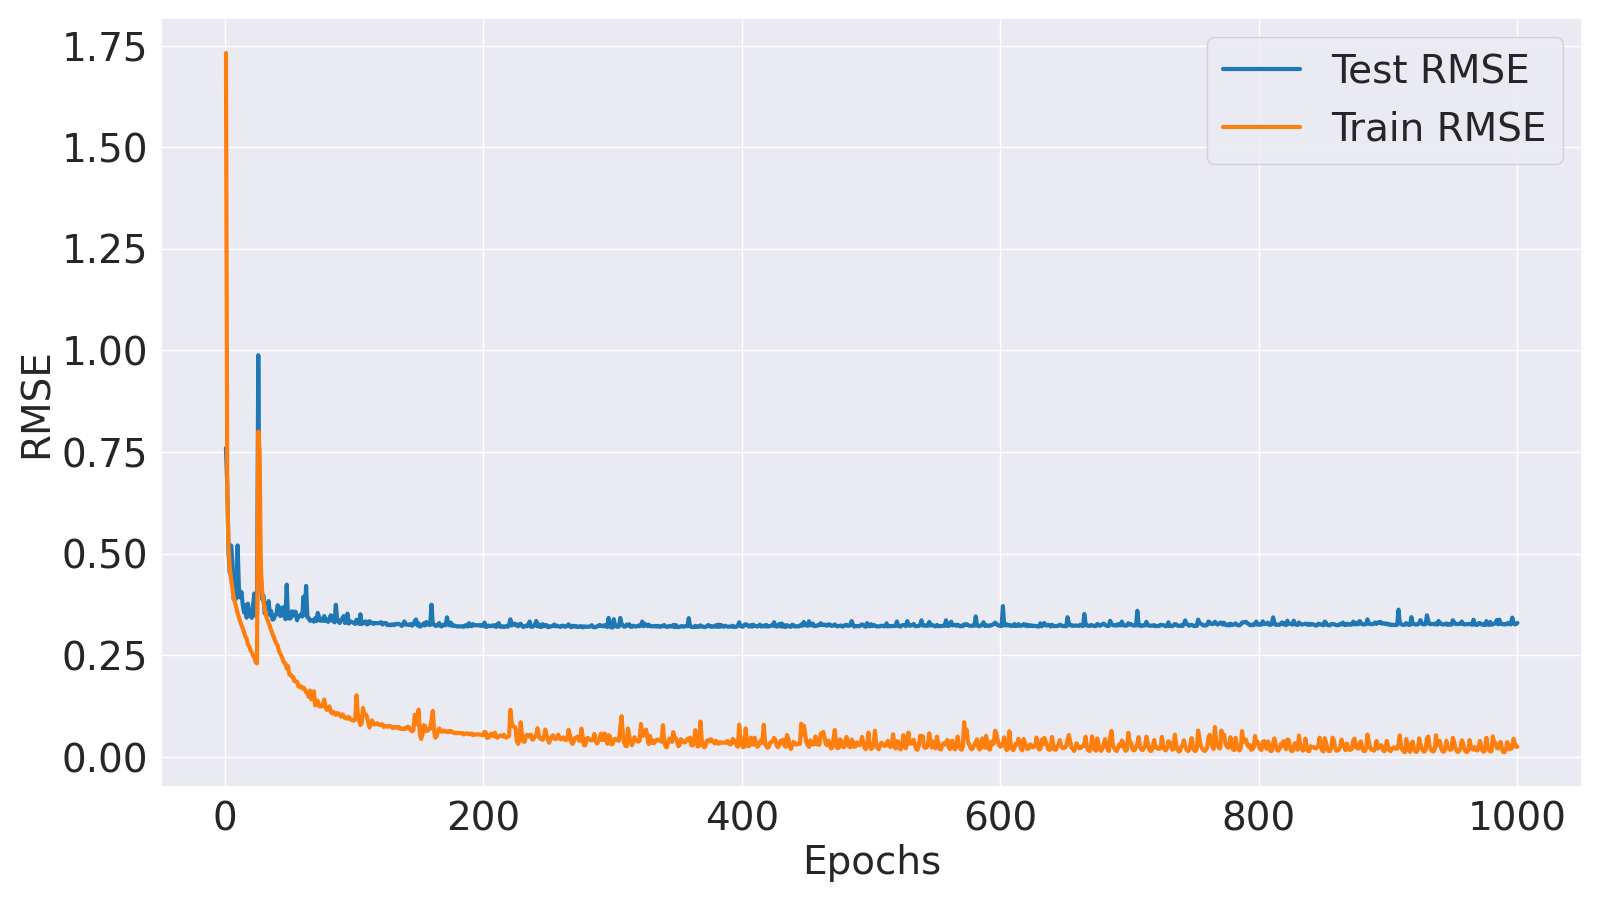

The table this chart was drawn from, first rows:
Epoch, Train MSE, Train RMSE, Test MSE, Test RMSE
1, 2.999, 1.732, 0.5785, 0.7606
2, 0.4224, 0.6499, 0.4462, 0.668
3, 0.265, 0.5148, 0.2516, 0.5016
4, 0.2154, 0.4642, 0.2062, 0.4541
5, 0.1909, 0.437, 0.2709, 0.5205
6, 0.1719, 0.4146, 0.2319, 0.4815
7, 0.1537, 0.3921, 0.1507, 0.3882
8, 0.1448, 0.3805, 0.1686, 0.4106
9, 0.135, 0.3674, 0.1519, 0.3897
10, 0.1256, 0.3544, 0.271, 0.5206
11, 0.1185, 0.3442, 0.1738, 0.4169
12, 0.1111, 0.3333, 0.1542, 0.3927
13, 0.1057, 0.3251, 0.1647, 0.4058
14, 0.1, 0.3163, 0.1399, 0.374
15, 0.0943, 0.3071, 0.1266, 0.3558
16, 0.08813, 0.2969, 0.1395, 0.3734
17, 0.08495, 0.2915, 0.1177, 0.343
18, 0.07658, 0.2767, 0.1424, 0.3774
19, 0.07421, 0.2724, 0.121, 0.3479
20, 0.06885, 0.2624, 0.1218, 0.3489
21, 0.0664, 0.2577, 0.1172, 0.3424
22, 0.06212, 0.2492, 0.1409, 0.3753
23, 0.06031, 0.2456, 0.1619, 0.4024
24, 0.05444, 0.2333, 0.121, 0.3479
25, 0.05313, 0.2305, 0.1185, 0.3442
26, 0.6405, 0.8003, 0.9769, 0.9884
27, 0.5737, 0.7574, 0.2835, 0.5325
28, 0.2179, 0.4668, 0.1971, 0.444
29, 0.1667, 0.4083, 0.1507, 0.3882
30, 0.1449, 0.3807, 0.1578, 0.3973
31, 0.1341, 0.3662, 0.1248, 0.3533
32, 0.121, 0.3479, 0.1353, 0.3679
33, 0.1149, 0.339, 0.1374, 0.3707
34, 0.1093, 0.3306, 0.1472, 0.3836
35, 0.1032, 0.3212, 0.1222, 0.3495
36, 0.09763, 0.3125, 0.129, 0.3592
37, 0.09156, 0.3026, 0.1144, 0.3382
38, 0.08728, 0.2954, 0.1153, 0.3395
39, 0.08205, 0.2865, 0.1218, 0.349
40, 0.07785, 0.279, 0.1229, 0.3506
41, 0.07528, 0.2744, 0.1395, 0.3735
42, 0.06825, 0.2612, 0.1348, 0.3672
43, 0.06453, 0.254, 0.1204, 0.3469
44, 0.06169, 0.2484, 0.1349, 0.3673
45, 0.05772, 0.2402, 0.1213, 0.3483
46, 0.05355, 0.2314, 0.1364, 0.3693
47, 0.05292, 0.23, 0.115, 0.3392
48, 0.04766, 0.2183, 0.1799, 0.4241
49, 0.05017, 0.224, 0.1168, 0.3418
50, 0.04138, 0.2034, 0.1162, 0.3408
51, 0.04143, 0.2035, 0.1164, 0.3411
52, 0.03921, 0.198, 0.1285, 0.3585
53, 0.03882, 0.197, 0.1211, 0.348
54, 0.03487, 0.1867, 0.1281, 0.3579
55, 0.03449, 0.1857, 0.1273, 0.3568
56, 0.03458, 0.1859, 0.1132, 0.3365
57, 0.03041, 0.1744, 0.1204, 0.347
58, 0.02963, 0.1721, 0.1199, 0.3463
59, 0.03031, 0.1741, 0.1235, 0.3514
60, 0.02851, 0.1688, 0.1195, 0.3457
... 940 more rows
